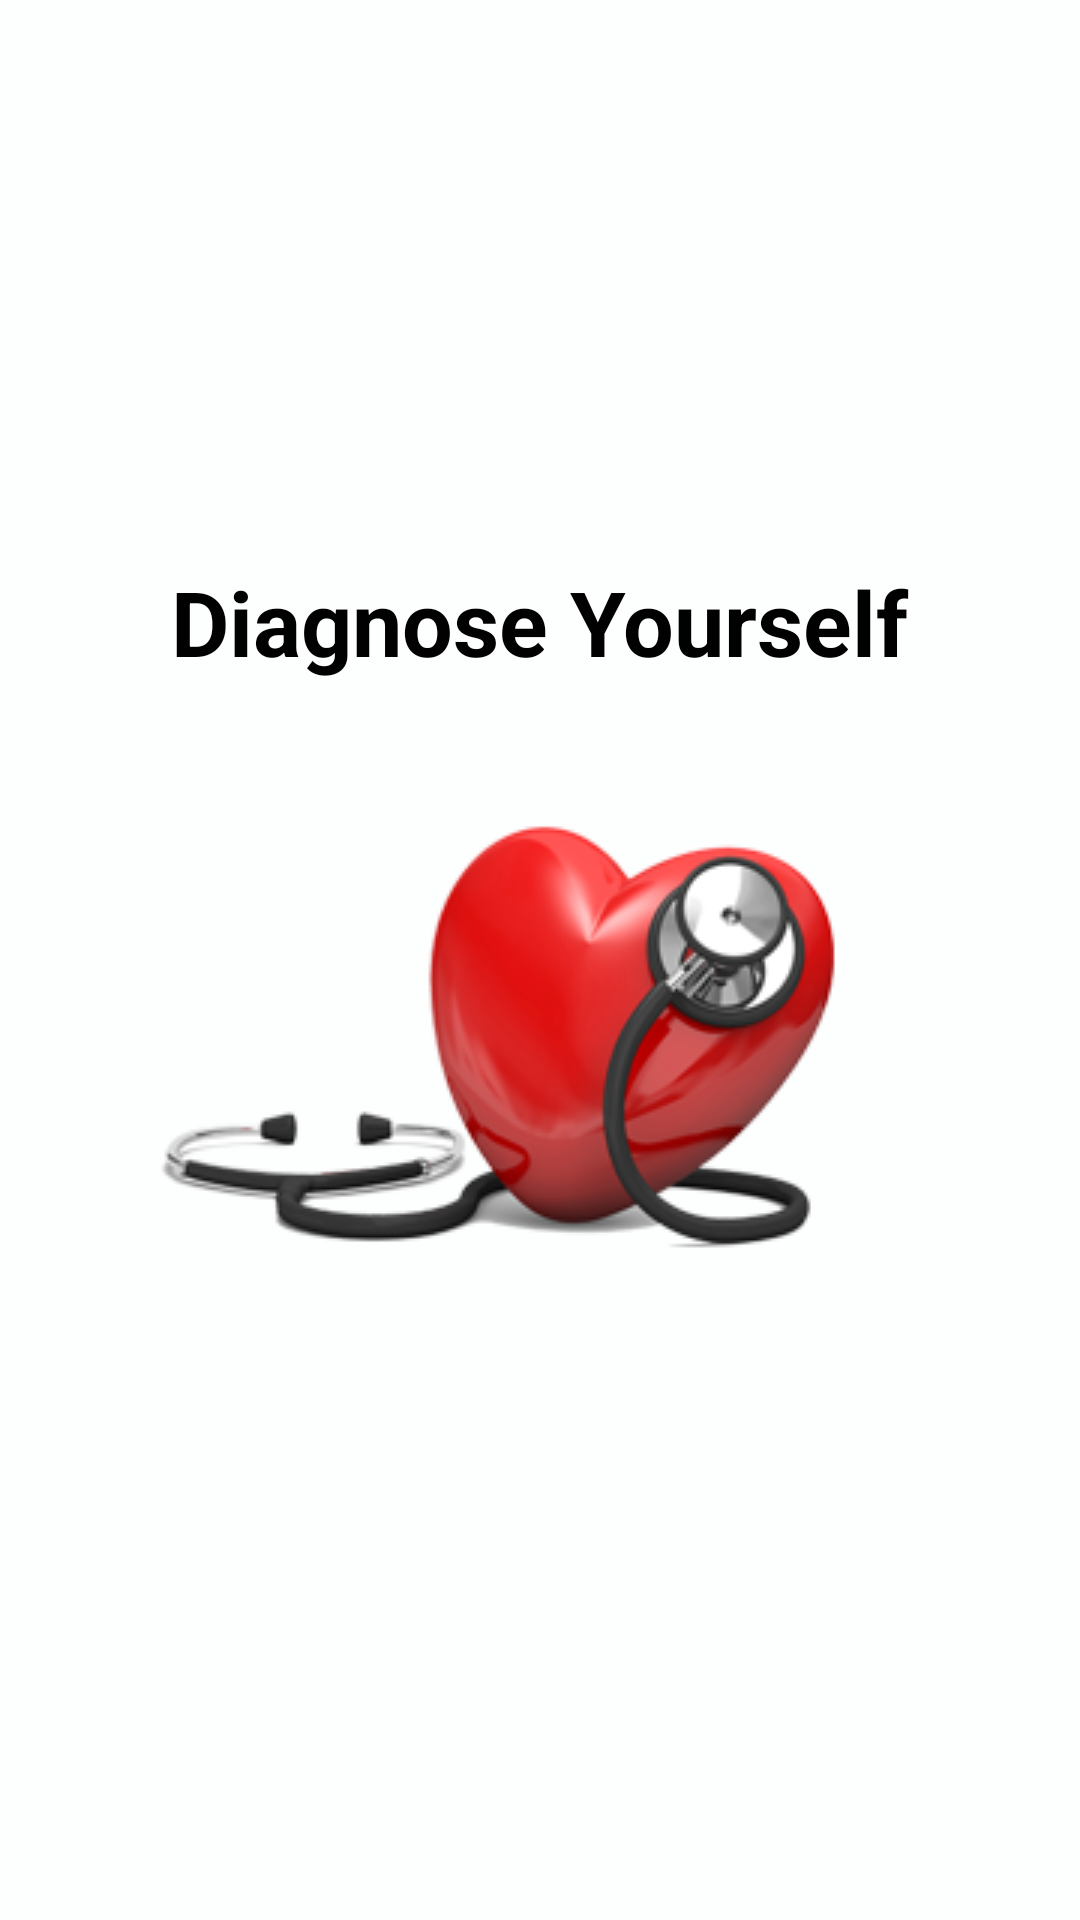

Here is an Android app screen rendered from its layout file. Give the layout XML and the strings, colors and styles it references.
<!-- AndroidManifest.xml: application theme Theme.AppCompat.Light -->
<!-- res/layout/symptom_checker_option.xml -->
<?xml version="1.0" encoding="utf-8"?>
<LinearLayout xmlns:android="http://schemas.android.com/apk/res/android"
    xmlns:tools="http://schemas.android.com/tools"
    android:id="@+id/LinearLayout2"
    android:layout_width="match_parent"
    android:layout_height="match_parent"
    android:gravity="center"
    android:orientation="vertical"
    android:weightSum="1"
    android:background="#fdfefe"
    tools:context=".SymptomCheckerOption" >

    <TextView
        android:id="@+id/txtNearbyHospitalName"
        android:layout_width="wrap_content"
        android:layout_height="wrap_content"
        android:paddingBottom="10dp"
        android:text="@string/diagnoseyourself"
        android:textAppearance="?android:attr/textAppearanceLarge"
        android:textColor="#010101"
        android:textSize="30sp"
        android:textStyle="bold" />

    <ImageButton
        android:id="@+id/btn_selfCheck"
        android:layout_width="wrap_content"
        android:layout_height="50dp"
        android:layout_weight="0.30"
        android:background="@null"
        android:contentDescription="@string/diagnoseyourself"
        android:paddingBottom="10dp"
        android:paddingTop="10dp"
        android:src="@drawable/checkup3"
        android:layout_marginTop="5dp" />

</LinearLayout>
<!-- resources referenced by this layout -->
<resources>
  <!-- drawable checkup3: png bitmap (drawable, 43630 bytes) -->
  <string name="diagnoseyourself">Diagnose Yourself</string>
</resources>
